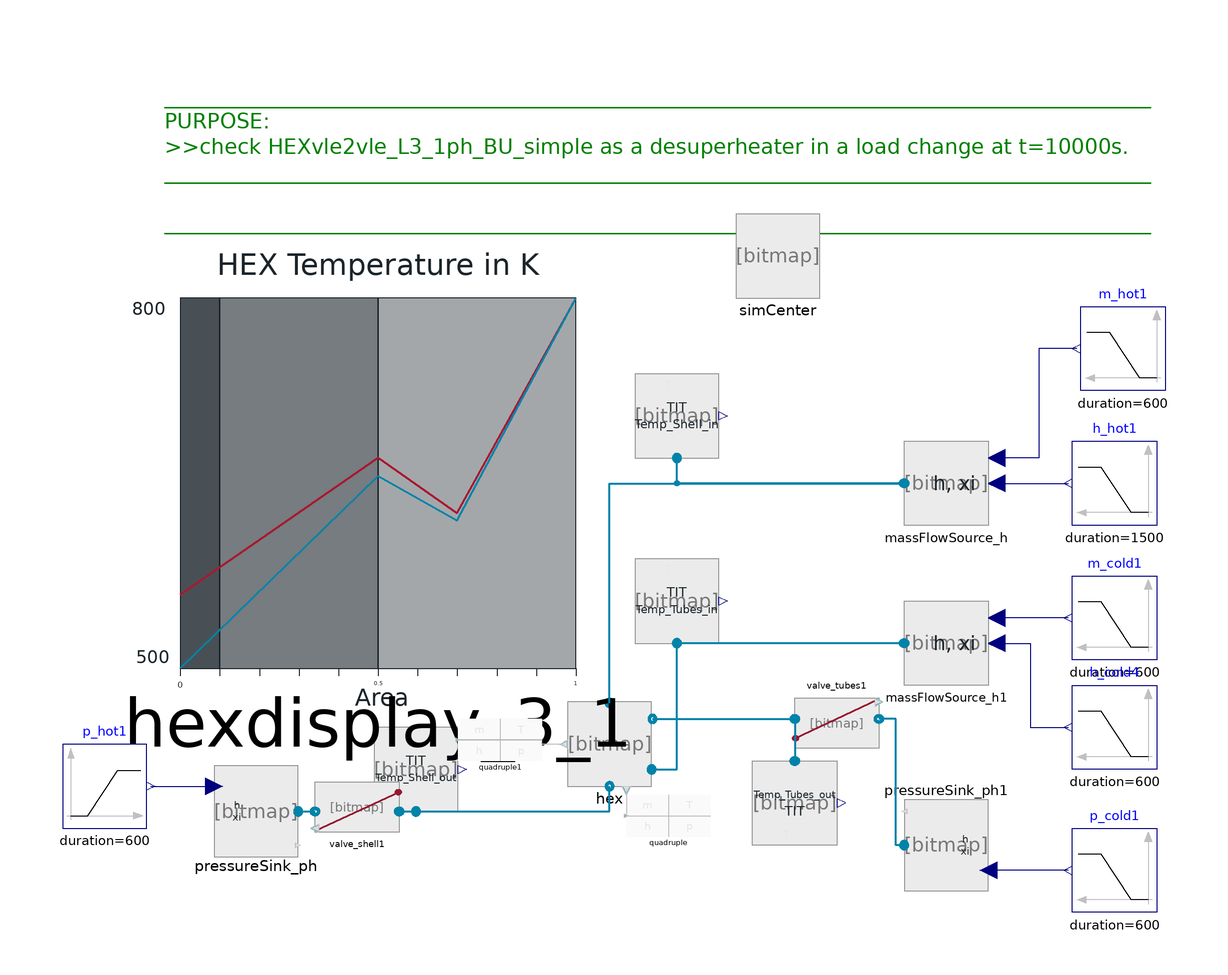

The component connection diagram of the Modelica model below, drawn from its own Placement and Line annotations.

model Test_HEXvle2vle_L3_1ph_BU_simple

//__________________________________________________________________________//
// Component of the ClaRa library, version: 1.9.0                           //
//                                                                          //
// Licensed by the ClaRa development team under the 3-clause BSD License.   //
// Copyright  2013-2024, ClaRa development team.                            //
//                                                                          //
// The ClaRa development team consists of the following partners:           //
// TLK-Thermo GmbH (Braunschweig, Germany),                                 //
// XRG Simulation GmbH (Hamburg, Germany).                                  //
//__________________________________________________________________________//
// Contents published in ClaRa have been contributed by different authors   //
// and institutions. Please see model documentation for detailed information//
// on original authorship and copyrights.                                   //
//__________________________________________________________________________//


 extends ClaRa.Basics.Icons.PackageIcons.ExecutableExampleb50;

  ClaRa.Components.HeatExchangers.HEXvle2vle_L3_1ph_BU_simple hex(
    length=6,
    height=2,
    width=2,
    diameter_i=0.019,
    diameter_o=0.027,
    Delta_z_par=1.5*hex.diameter_o,
    Delta_z_ort=1.5*hex.diameter_o,
    redeclare model WallMaterial = TILMedia.Solid.Types.TILMedia_Steel,
    mass_struc=5000,
    redeclare model HeatTransfer_Shell = Basics.ControlVolumes.Fundamentals.HeatTransport.VLE_HT.NusseltShell1ph_L2,
    redeclare model PressureLossShell =
        ClaRa.Basics.ControlVolumes.Fundamentals.PressureLoss.Generic_PL.LinearPressureLoss_L2,
    h_start_shell=2975e3,
    p_start_shell=21.05e5,
    redeclare model HeatTransferTubes = Basics.ControlVolumes.Fundamentals.HeatTransport.VLE_HT.NusseltPipe1ph_L2,
    redeclare model PressureLossTubes =
        ClaRa.Basics.ControlVolumes.Fundamentals.PressureLoss.Generic_PL.LinearPressureLoss_L2,
    p_nom_tubes=250e5,
    h_nom_tubes=1130e3,
    h_start_tubes=1130e3,
    p_start_tubes=250e5,
    flowOrientation=ClaRa.Basics.Choices.GeometryOrientation.vertical,
    N_tubes=200,
    N_passes=5,
    N_rows=30,
    initOptionShell=0,
    initOptionTubes=0,
    T_w_start=ones(3)*540,
    initOptionWall=213) annotation (Placement(transformation(extent={{0,-76},{20,-56}})));

  ClaRa.Components.Sensors.SensorVLE_L1_T Temp_Shell_in annotation (Placement(transformation(extent={{16,2},{36,22}})));
  ClaRa.Components.Sensors.SensorVLE_L1_T Temp_Shell_out annotation (Placement(transformation(extent={{-46,-82},{-26,-62}})));
  ClaRa.Components.Sensors.SensorVLE_L1_T Temp_Tubes_in annotation (Placement(transformation(extent={{16,-42},{36,-22}})));
  ClaRa.Components.Sensors.SensorVLE_L1_T Temp_Tubes_out annotation (Placement(transformation(extent={{44,-70},{64,-90}})));
  Modelica.Blocks.Sources.Ramp h_hot1(
    duration=1500,
    startTime=5000,
    offset=3375e3,
    height=200e3)
    annotation (Placement(transformation(extent={{140,-14},{120,6}})));
  Modelica.Blocks.Sources.Ramp m_cold1(
    duration=600,
    startTime=10000,
    height=-250.1,
    offset=416.1)
    annotation (Placement(transformation(extent={{140,-46},{120,-26}})));
  Modelica.Blocks.Sources.Ramp m_hot1(
    startTime=10000,
    height=-14.5,
    duration=600,
    offset=21.6)
    annotation (Placement(transformation(extent={{142,18},{122,38}})));
  ClaRa.Components.VolumesValvesFittings.Valves.GenericValveVLE_L1 valve_shell1(
    openingInputIsActive=false,
    checkValve=true,
    redeclare model PressureLoss = ClaRa.Components.VolumesValvesFittings.Valves.Fundamentals.LinearNominalPoint (m_flow_nom=if ((15) > 0) then (15) else 10, Delta_p_nom=if ((1000) <> 0) then (1000) else 1000)) annotation (Placement(transformation(extent={{-40,-88},{-60,-76}})));
  ClaRa.Components.VolumesValvesFittings.Valves.GenericValveVLE_L1 valve_tubes1(
    openingInputIsActive=false,
    checkValve=true,
    redeclare model PressureLoss = ClaRa.Components.VolumesValvesFittings.Valves.Fundamentals.LinearNominalPoint (m_flow_nom=if ((333) > 0) then (333) else 10, Delta_p_nom=if ((1000) <> 0) then (1000) else 1000)) annotation (Placement(transformation(
        extent={{10,-6},{-10,6}},
        rotation=180,
        origin={64,-60})));
  ClaRa.Components.BoundaryConditions.BoundaryVLE_phxi pressureSink_ph(
    h_const=300e3,
    p_const=2500000,
    variable_p=true) annotation (Placement(transformation(extent={{-84,-92},{-64,-72}})));
  ClaRa.Components.BoundaryConditions.BoundaryVLE_phxi pressureSink_ph1(
    h_const=2000e3,
    p_const=25000000,
    variable_p=true) annotation (Placement(transformation(
        extent={{-10,-10},{10,10}},
        rotation=180,
        origin={90,-90})));
  ClaRa.Components.BoundaryConditions.BoundaryVLE_hxim_flow massFlowSource_h(variable_m_flow=true, variable_h=true) annotation (Placement(transformation(extent={{100,-14},{80,6}})));
  ClaRa.Components.BoundaryConditions.BoundaryVLE_hxim_flow massFlowSource_h1(variable_m_flow=true, variable_h=true) annotation (Placement(transformation(extent={{100,-52},{80,-32}})));
  Modelica.Blocks.Sources.Ramp h_cold4(
    duration=600,
    offset=1161e3,
    startTime=10000,
    height=-200e3)
    annotation (Placement(transformation(extent={{140,-72},{120,-52}})));
  inner ClaRa.SimCenter simCenter(
    showExpertSummary=true,
    useHomotopy=true,
    redeclare TILMedia.VLEFluid.Types.TILMedia_SplineWater fluid1)
    annotation (Placement(transformation(extent={{40,40},{60,60}})));
  ClaRa.Visualisation.Hexdisplay_3 hexdisplay_3_1(
    T_o={hex.shell.summary.inlet.T,hex.shell.summary.outlet.T,hex.shell.summary.outlet.T,hex.shell.summary.outlet.T,hex.shell.summary.outlet.T,hex.shell.summary.outlet.T},
    T_i={hex.tubes.summary.inlet.T,hex.tubes.summary.outlet.T,hex.tubes.summary.outlet.T,hex.tubes.summary.outlet.T,hex.tubes.summary.outlet.T,hex.tubes.summary.outlet.T},
    Unit="HEX Temperature in K",
    y_min=500,
    y_max=800,
    z_i={0,1,1,1,1,1},
    z_o={0,1,1,1,1,1}) annotation (Placement(transformation(extent={{-92,-48},{2,40}})));
  ClaRa.Visualisation.Quadruple quadruple(largeFonts=false) annotation (Placement(transformation(extent={{14,-88},{34,-78}})));
  ClaRa.Visualisation.Quadruple quadruple1(largeFonts=false) annotation (Placement(transformation(extent={{-26,-70},{-6,-60}})));
  Modelica.Blocks.Sources.Ramp p_cold1(
    duration=600,
    startTime=10000,
    height=-150e5,
    offset=250e5)
    annotation (Placement(transformation(extent={{140,-106},{120,-86}})));
  Modelica.Blocks.Sources.Ramp p_hot1(
    duration=600,
    startTime=10000,
    height=-15e5,
    offset=25e5) annotation (Placement(transformation(extent={{-120,-86},{-100,-66}})));
equation

  connect(valve_shell1.inlet,Temp_Shell_out. port) annotation (Line(
      points={{-40,-82},{-36,-82}},
      color={0,131,169},
      thickness=0.5,
      smooth=Smooth.None));
  connect(valve_tubes1.inlet,Temp_Tubes_out. port) annotation (Line(
      points={{54,-60},{54,-70}},
      color={0,131,169},
      thickness=0.5,
      smooth=Smooth.None));
  connect(massFlowSource_h.steam_a,Temp_Shell_in. port) annotation (Line(
      points={{80,-4},{26,-4},{26,2}},
      color={0,131,169},
      thickness=0.5,
      smooth=Smooth.None));
  connect(massFlowSource_h1.steam_a,Temp_Tubes_in. port) annotation (Line(
      points={{80,-42},{26,-42}},
      color={0,131,169},
      thickness=0.5,
      smooth=Smooth.None));
  connect(m_hot1.y, massFlowSource_h.m_flow) annotation (Line(
      points={{121,28},{112,28},{112,2},{102,2}},
      color={0,0,127},
      smooth=Smooth.None));
  connect(massFlowSource_h.h,h_hot1. y) annotation (Line(
      points={{102,-4},{119,-4}},
      color={0,0,127},
      smooth=Smooth.None));
  connect(pressureSink_ph.steam_a,valve_shell1. outlet) annotation (Line(
      points={{-64,-82},{-60,-82}},
      color={0,131,169},
      thickness=0.5,
      smooth=Smooth.None));
  connect(pressureSink_ph1.steam_a,valve_tubes1. outlet) annotation (Line(
      points={{80,-90},{78,-90},{78,-60},{74,-60}},
      color={0,131,169},
      thickness=0.5,
      smooth=Smooth.None));
  connect(hex.In2, Temp_Tubes_in.port) annotation (Line(
      points={{20,-72},{26,-72},{26,-42}},
      color={0,131,169},
      thickness=0.5,
      smooth=Smooth.None));
  connect(hex.Out2, valve_tubes1.inlet) annotation (Line(
      points={{20.2,-60},{54,-60}},
      color={0,131,169},
      pattern=LinePattern.Solid,
      thickness=0.5,
      smooth=Smooth.None));
  connect(massFlowSource_h1.h, h_cold4.y) annotation (Line(
      points={{102,-42},{110,-42},{110,-62},{119,-62}},
      color={0,0,127},
      smooth=Smooth.None));
  connect(m_cold1.y, massFlowSource_h1.m_flow) annotation (Line(
      points={{119,-36},{102,-36}},
      color={0,0,127},
      smooth=Smooth.None));
  connect(Temp_Shell_out.port, hex.Out1) annotation (Line(
      points={{-36,-82},{10,-82},{10,-76}},
      color={0,131,169},
      thickness=0.5,
      smooth=Smooth.None));
  connect(hex.In1, massFlowSource_h.steam_a) annotation (Line(
      points={{10,-56.2},{10,-4},{80,-4}},
      color={0,131,169},
      thickness=0.5,
      smooth=Smooth.None));
  connect(hex.eye2, quadruple1.eye) annotation (Line(points={{-1,-66},{-6,-66},{-6,-65},{-26,-65}}, color={190,190,190}));
  connect(hex.eye1, quadruple.eye) annotation (Line(points={{14,-77},{14,-83}},          color={190,190,190}));
  connect(p_cold1.y, pressureSink_ph1.p) annotation (Line(points={{119,-96},{100,-96}}, color={0,0,127}));
  connect(p_hot1.y, pressureSink_ph.p) annotation (Line(points={{-99,-76},{-92,-76},{-84,-76}}, color={0,0,127}));
  annotation (Diagram(coordinateSystem(extent={{-120,-120},{140,100}},
          preserveAspectRatio=false), graphics={  Text(
          extent={{-96,96},{142,50}},
          lineColor={0,128,0},
          horizontalAlignment=TextAlignment.Left,
          fontSize=11,
          textString="______________________________________________________________________________________________
PURPOSE:
>>check HEXvle2vle_L3_1ph_BU_simple as a desuperheater in a load change at t=10000s. 
______________________________________________________________________________________________

______________________________________________________________________________________________
")}),                                            Icon(graphics,
                                                      coordinateSystem(initialScale=0.1)),
    experiment(
      StopTime=12000,
      __Dymola_NumberOfIntervals=1000,
      Tolerance=1e-005,
      __Dymola_Algorithm="Dassl"),
    __Dymola_experimentSetupOutput);
end Test_HEXvle2vle_L3_1ph_BU_simple;